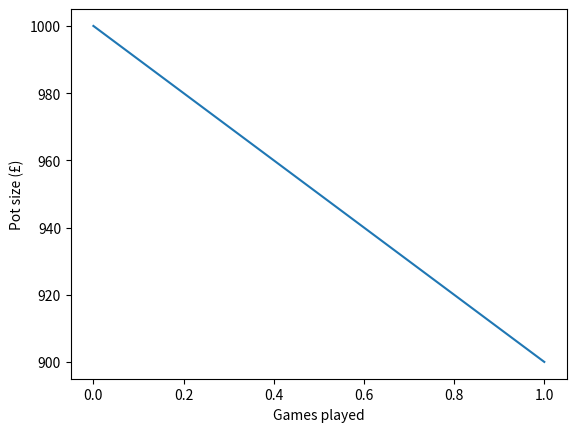

Write the Python code that produced this figure.
import matplotlib.pyplot as plt
import random

class Player():

    def __init__(self, name, starting_pot, bet_size) -> None:
        self.name = name
        self.pot = starting_pot
        self.bet_size = bet_size
        self.hand = []
        self.hand_value = 0
        self.pot_size = [starting_pot]

    def draw_card(self, card):
        self.hand.append(card)
        player_hand_value = self.calculate_hand_value(self.hand)
        self.hand_value = player_hand_value
        print(f"{self.name}: cards: {self.hand}, hand value: {player_hand_value}")

    def reset_hand(self):
        self.hand = []

    def handle_win(self, blackjack=False, bet_size=None):
        bet = bet_size if bet_size else self.bet_size
        self.pot += 1.5 * bet if blackjack else 1 * bet
        self.pot_size.append(self.pot)
        if blackjack: print("Player wins with blackjack")

        print("\n")
        print("***----------***")
        print(f"{self.name} won, current pot: {self.pot}")
        print("***----------***")

    def handle_loss(self, bet_size=None):
        bet = bet_size if bet_size else self.bet_size
        print("losing bet: ", bet)
        self.pot -= bet
        self.pot_size.append(self.pot)

        print("\n")
        print("***----------***")
        print(f"{self.name} lost, current pot: {self.pot}")
        print("***----------***")

    def calculate_hand_value(self, cards:None):
        cards = cards if cards else self.hand
        count = 0
        for card in cards:
            if card in [2,3,4,5,6,7,8,9]:
                count += card
            elif card in [10,11,12,13]:
                count += 10
            elif card == 1:
                count = count + 11 if count <= 10 else count + 1
        return count

    def auto_play(self, cards, deal_card_callback):
        self.hand = cards
        self.hand_value = self.calculate_hand_value(self.hand)
        while self.hand_value <= 21:
            self.draw_card(deal_card_callback())
            if self.hand_value >= 17:
                return self.hand_value

class BlackJack():

    def __init__(self, player:Player, starting_pot=1000, bet_size=100, shoes=1, play_manually=True) -> None:
        self.play_manually = play_manually
        self.shoes = shoes
        self.player = player
        self.dealer = Player(name="Dealer", starting_pot=10*starting_pot, bet_size=bet_size)
        self.pot = starting_pot
        self.bet_size = bet_size
        self.deck = self.create_deck(shoes)
        self.running_count = 0
        self.true_count = 0
        self.running_counts = [0]

    def create_deck(self, shoes=1):
        ''' Create a numeric representation of a deck of cards with potentially many shoes '''
        deck = [x + 1 for _ in range(4 * shoes if shoes > 0 else 1) for x in range(13)]
        deck.sort()
        return deck

    def count_card(self, card):
        if card in [2,3,4,5,6]: self.running_count += 1
        elif card in [7,8,9]: self.running_count += 0
        else: self.running_count += -1
        self.true_count = self.running_count / self.shoes
        self.running_counts.append(self.running_count)

    def deal_card(self):
        card = random.choice(self.deck)
        self.count_card(card)
        self.remove_card_from_deck(card)
        return card

    def remove_card_from_deck(self, card):
        self.deck.remove(card)

    def optimal_decision(self, turn:int, player:Player, dealer:Player):
        '''Optimal basic blackjack decision based off hard totals decision chart: 
        https://www.blackjackapprenticeship.com/blackjack-strategy-charts/'''
        dealer_upcard = dealer.hand[0]
        hard_total = player.hand_value

        if hard_total <= 8:
            return "1"
        elif hard_total == 9:
            if dealer_upcard in [3,4,5,6] and turn == 1:
                return "3"
            else:
                return "1"
        elif hard_total == 10:
            if dealer_upcard in [2,3,4,5,6,7,8,9] and turn == 1:
                return "3"
            else:
                return "1"
        elif hard_total == 11:
            if turn == 1:
                return "3"
            else:
                return "1"
        elif hard_total == 12:
            if dealer_upcard in [2,3,7,8,9,10,1]:
                return "1"
            else:
                return "2"
        elif hard_total in [13,14,15,16]:
            if dealer_upcard in [2,3,4,5,6]:
                return "2"
            else:
                return "1"
        elif hard_total >= 17:
            return "2"

    def blackjack_round(self, dealer:Player, player:Player):
        dealer.reset_hand()
        player.reset_hand()

        # Initiate the cards:
        # Deal the player card
        player.draw_card(self.deal_card())
        # Deal the dealer card
        dealer.draw_card(self.deal_card())
        # Deal the second player card
        player.draw_card(self.deal_card())
        # Deal the second dealer card, faced down.
        hidden_dealer_card = self.deal_card()

        # Hidden dealer cards
        hidden_dealer_cards = dealer.hand.copy()
        hidden_dealer_cards.append(hidden_dealer_card)
        
        # Initial hand values of player and dealer
        hidden_dealer_hand_value = dealer.calculate_hand_value(hidden_dealer_cards)

        # Special case: if the dealer has a natural blackjack, 
        if hidden_dealer_hand_value == 21 and not player.hand_value == 21:
            print("Hidden natural, blackjack")
            player.handle_loss()
            return

        elif player.hand_value == 21 and not hidden_dealer_hand_value == 21:
            player.handle_win(blackjack=True)
            return

        if player.hand_value == 21 and hidden_dealer_hand_value == 21:
            return

        turn = 1
        while player.hand_value <=21 and hidden_dealer_hand_value <= 21:

            if self.play_manually:
                decision = input(
    f"""
    1: Hit
    2: Stand
    3: Double
    Dealer hand value: {dealer.hand_value}
    Current hand value: {player.hand_value}
    What would you like to do?
    """)
            else:
                decision = self.optimal_decision(turn, player, dealer)

            if decision == "1":
                player.draw_card(self.deal_card())

                if player.hand_value > 21:
                    player.handle_loss()
                    return

            elif decision == "2":
                dealer.auto_play(hidden_dealer_cards, self.deal_card)

                if dealer.hand_value == player.hand_value: return

                elif (dealer.hand_value > 21 or dealer.hand_value < player.hand_value) and player.hand_value <= 21:
                    player.handle_win()
                    return

                elif dealer.hand_value > player.hand_value and dealer.hand_value <= 21:
                    player.handle_loss() 
                    return

            elif decision == "3":

                player.draw_card(self.deal_card())
                if player.hand_value > 21:
                    player.handle_loss()
                    return

                dealer.auto_play(hidden_dealer_cards, self.deal_card)
                if dealer.hand_value == player.hand_value: return

                elif (dealer.hand_value > 21 or dealer.hand_value < player.hand_value) and player.hand_value <= 21:
                    player.handle_win(bet_size= 2 * player.bet_size)
                    return

                elif dealer.hand_value > player.hand_value and dealer.hand_value <= 21:
                    player.handle_loss(bet_size= 2 * player.bet_size)
                    return

            else:
                continue
            turn += 1
    def simulate_game(self):
        try:
            while self.player.pot > 0:
                self.blackjack_round(self.dealer, self.player)
                print("\n")
                s = input("Press enter to continue: ")
                if s == "no" or s == "No" or s == "n":
                    break
                print("Running count: ", self.running_count, "True count:", self.true_count)
                if len(self.deck) < 60:
                    print("Creating new deck")
                    self.deck = self.create_deck(self.shoes)
            print("Sorry, your pot is empty")
            self.plot_pot(self.player.pot_size)
        except Exception as ex:
            print(ex)
            self.plot_pot(self.player.pot_size)

    def plot_pot(self, pot_size:list):

        plt.plot(pot_size)
        plt.ylabel("Pot size (£)")
        plt.xlabel("Games played")
        plt.show()

if __name__ == "__main__":

    player = Player(name="Jamie", starting_pot=1000, bet_size=100)
    bj = BlackJack(player, shoes=6, play_manually=False)
    bj.simulate_game()